Labelled photos from "SAR", an image-classification folder in danfye/01SAR_HROS. The possible labels are: photovoltaic, airplane, beach, bridge, crosswalk, golf course, oil tank, river, runway, ship.

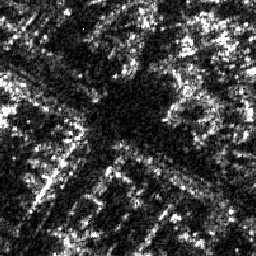
Label: crosswalk

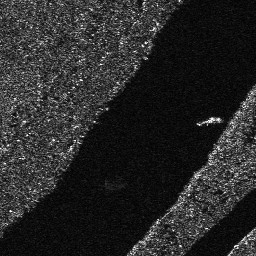
Label: river

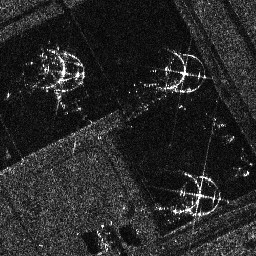
Label: oil tank

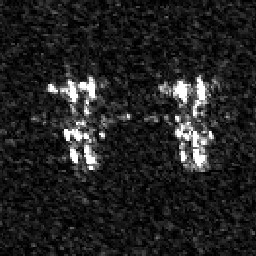
Label: airplane

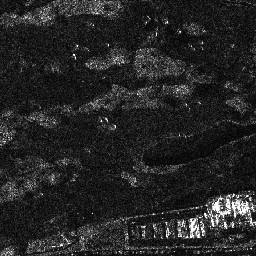
Label: golf course

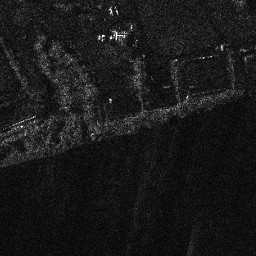
Label: beach
